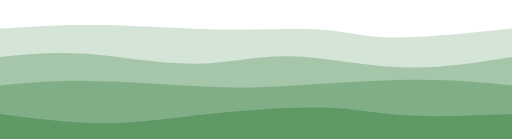
t = 0.00 s
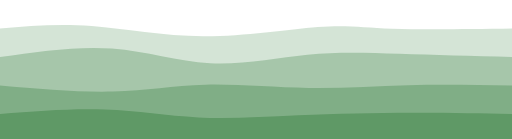
t = 0.75 s
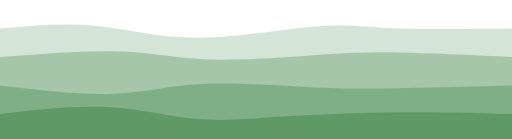
t = 1.25 s
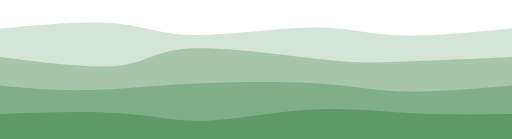
t = 2.00 s
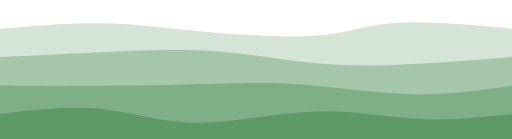
t = 2.75 s
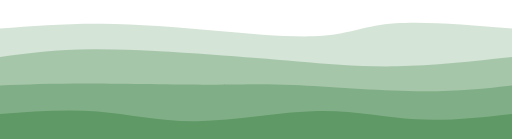
t = 3.25 s

The animated SVG that drew these frames (rendered in a browser with its animation timeline set to each time). Animation: 4 CSS @keyframes rules; one cycle of 4.00 s, repeats indefinitely.

<svg width="100%" height="100%" id="svg" viewBox="0 0 1440 390" xmlns="http://www.w3.org/2000/svg" class="transition duration-300 ease-in-out delay-150"><style>
    .path-0{
    animation:pathAnim-0 4s;
    animation-timing-function: linear;
    animation-iteration-count: infinite;
    }
    @keyframes pathAnim-0{
    0%{
    d: path("M 0,400 C 0,400 0,80 0,80 C 88.30622009569379,74.08612440191388 176.61244019138758,68.17224880382776 284,70 C 391.3875598086124,71.82775119617224 517.8564593301435,81.39712918660287 629,83 C 740.1435406698565,84.60287081339713 835.9617224880384,78.23923444976077 906,83 C 976.0382775119616,87.76076555023923 1020.2966507177032,103.64593301435406 1105,105 C 1189.7033492822968,106.35406698564594 1314.8516746411483,93.17703349282297 1440,80 C 1440,80 1440,400 1440,400 Z");
    }
    25%{
    d: path("M 0,400 C 0,400 0,80 0,80 C 79.8755980861244,72.57416267942584 159.7511961722488,65.14832535885168 249,74 C 338.2488038277512,82.85167464114832 436.87081339712927,107.98086124401914 553,108 C 669.1291866028707,108.01913875598086 802.7655502392345,82.92822966507177 890,73 C 977.2344497607655,63.07177033492823 1018.0669856459331,68.30622009569379 1102,72 C 1185.933014354067,75.69377990430621 1312.9665071770335,77.8468899521531 1440,80 C 1440,80 1440,400 1440,400 Z");
    }
    50%{
    d: path("M 0,400 C 0,400 0,80 0,80 C 118.5263157894737,69.08133971291866 237.0526315789474,58.16267942583731 320,65 C 402.9473684210526,71.83732057416269 450.31578947368416,96.43062200956938 544,98 C 637.6842105263158,99.56937799043062 777.6842105263158,78.11483253588516 876,77 C 974.3157894736842,75.88516746411484 1030.9473684210527,95.11004784688996 1118,99 C 1205.0526315789473,102.88995215311004 1322.5263157894738,91.44497607655502 1440,80 C 1440,80 1440,400 1440,400 Z");
    }
    75%{
    d: path("M 0,400 C 0,400 0,80 0,80 C 94.10526315789474,72.22009569377991 188.21052631578948,64.4401913875598 287,65 C 385.7894736842105,65.5598086124402 489.2631578947369,74.45933014354067 600,87 C 710.7368421052631,99.54066985645933 828.7368421052631,115.7224880382775 909,106 C 989.2631578947369,96.2775119617225 1031.7894736842104,60.65071770334928 1114,52 C 1196.2105263157896,43.34928229665072 1318.1052631578948,61.674641148325364 1440,80 C 1440,80 1440,400 1440,400 Z");
    }
    100%{
    d: path("M 0,400 C 0,400 0,80 0,80 C 88.30622009569379,74.08612440191388 176.61244019138758,68.17224880382776 284,70 C 391.3875598086124,71.82775119617224 517.8564593301435,81.39712918660287 629,83 C 740.1435406698565,84.60287081339713 835.9617224880384,78.23923444976077 906,83 C 976.0382775119616,87.76076555023923 1020.2966507177032,103.64593301435406 1105,105 C 1189.7033492822968,106.35406698564594 1314.8516746411483,93.17703349282297 1440,80 C 1440,80 1440,400 1440,400 Z");
    }
    }</style><path d="M 0,400 C 0,400 0,80 0,80 C 88.30622009569379,74.08612440191388 176.61244019138758,68.17224880382776 284,70 C 391.3875598086124,71.82775119617224 517.8564593301435,81.39712918660287 629,83 C 740.1435406698565,84.60287081339713 835.9617224880384,78.23923444976077 906,83 C 976.0382775119616,87.76076555023923 1020.2966507177032,103.64593301435406 1105,105 C 1189.7033492822968,106.35406698564594 1314.8516746411483,93.17703349282297 1440,80 C 1440,80 1440,400 1440,400 Z" stroke="none" stroke-width="0" fill="#5f9966" fill-opacity="0.265" class="transition-all duration-300 ease-in-out delay-150 path-0"></path><style>
    .path-1{
    animation:pathAnim-1 4s;
    animation-timing-function: linear;
    animation-iteration-count: infinite;
    }
    @keyframes pathAnim-1{
    0%{
    d: path("M 0,400 C 0,400 0,160 0,160 C 73.55980861244021,152.0956937799043 147.11961722488041,144.1913875598086 241,151 C 334.8803827751196,157.8086124401914 449.08133971291863,179.3301435406699 545,179 C 640.9186602870814,178.6698564593301 718.5550239234451,156.48803827751195 813,158 C 907.4449760765549,159.51196172248805 1018.6985645933014,184.7177033492823 1126,189 C 1233.3014354066986,193.2822966507177 1336.6507177033493,176.64114832535887 1440,160 C 1440,160 1440,400 1440,400 Z");
    }
    25%{
    d: path("M 0,400 C 0,400 0,160 0,160 C 120,141.92344497607655 240,123.8468899521531 339,131 C 438,138.1531100478469 516,170.5358851674641 606,177 C 696,183.4641148325359 798,164.00956937799046 882,152 C 966,139.99043062200954 1032,135.42583732057417 1122,138 C 1212,140.57416267942583 1326,150.28708133971293 1440,160 C 1440,160 1440,400 1440,400 Z");
    }
    50%{
    d: path("M 0,400 C 0,400 0,160 0,160 C 128.84210526315792,176.32535885167465 257.68421052631584,192.65071770334927 335,184 C 412.31578947368416,175.34928229665073 438.1052631578947,141.7224880382775 531,136 C 623.8947368421053,130.2775119617225 783.8947368421053,152.45933014354068 883,164 C 982.1052631578947,175.54066985645932 1020.3157894736842,176.4401913875598 1103,174 C 1185.6842105263158,171.5598086124402 1312.842105263158,165.7799043062201 1440,160 C 1440,160 1440,400 1440,400 Z");
    }
    75%{
    d: path("M 0,400 C 0,400 0,160 0,160 C 79.60765550239233,148.77511961722487 159.21531100478467,137.55023923444975 266,134 C 372.78468899521533,130.44976076555025 506.7464114832536,134.57416267942583 606,144 C 705.2535885167464,153.42583732057417 769.799043062201,168.15311004784687 846,177 C 922.200956937799,185.84688995215313 1010.0574162679427,188.81339712918663 1111,185 C 1211.9425837320573,181.18660287081337 1325.9712918660287,170.5933014354067 1440,160 C 1440,160 1440,400 1440,400 Z");
    }
    100%{
    d: path("M 0,400 C 0,400 0,160 0,160 C 73.55980861244021,152.0956937799043 147.11961722488041,144.1913875598086 241,151 C 334.8803827751196,157.8086124401914 449.08133971291863,179.3301435406699 545,179 C 640.9186602870814,178.6698564593301 718.5550239234451,156.48803827751195 813,158 C 907.4449760765549,159.51196172248805 1018.6985645933014,184.7177033492823 1126,189 C 1233.3014354066986,193.2822966507177 1336.6507177033493,176.64114832535887 1440,160 C 1440,160 1440,400 1440,400 Z");
    }
    }</style><path d="M 0,400 C 0,400 0,160 0,160 C 73.55980861244021,152.0956937799043 147.11961722488041,144.1913875598086 241,151 C 334.8803827751196,157.8086124401914 449.08133971291863,179.3301435406699 545,179 C 640.9186602870814,178.6698564593301 718.5550239234451,156.48803827751195 813,158 C 907.4449760765549,159.51196172248805 1018.6985645933014,184.7177033492823 1126,189 C 1233.3014354066986,193.2822966507177 1336.6507177033493,176.64114832535887 1440,160 C 1440,160 1440,400 1440,400 Z" stroke="none" stroke-width="0" fill="#5f9966" fill-opacity="0.4" class="transition-all duration-300 ease-in-out delay-150 path-1"></path><style>
    .path-2{
    animation:pathAnim-2 4s;
    animation-timing-function: linear;
    animation-iteration-count: infinite;
    }
    @keyframes pathAnim-2{
    0%{
    d: path("M 0,400 C 0,400 0,240 0,240 C 74.03827751196172,232.79425837320574 148.07655502392345,225.58851674641147 251,227 C 353.92344497607655,228.41148325358853 485.73205741626793,238.4401913875598 577,243 C 668.2679425837321,247.5598086124402 718.9952153110048,246.65071770334927 815,241 C 911.0047846889952,235.34928229665073 1052.2870813397128,224.95693779904303 1164,224 C 1275.7129186602872,223.04306220095697 1357.8564593301435,231.52153110047848 1440,240 C 1440,240 1440,400 1440,400 Z");
    }
    25%{
    d: path("M 0,400 C 0,400 0,240 0,240 C 124.08612440191388,255.34928229665073 248.17224880382776,270.69856459330146 339,267 C 429.82775119617224,263.30143540669854 487.3971291866029,240.55502392344496 577,236 C 666.6028708133971,231.44497607655504 788.2392344497607,245.08133971291863 885,249 C 981.7607655502393,252.91866028708137 1053.6459330143541,247.11961722488041 1142,244 C 1230.3540669856459,240.88038277511959 1335.1770334928228,240.4401913875598 1440,240 C 1440,240 1440,400 1440,400 Z");
    }
    50%{
    d: path("M 0,400 C 0,400 0,240 0,240 C 77.96172248803828,247.33014354066984 155.92344497607655,254.6602870813397 242,253 C 328.07655502392345,251.3397129186603 422.26794258373207,240.688995215311 542,235 C 661.7320574162679,229.311004784689 807.0047846889952,228.5837320574163 905,235 C 1002.9952153110048,241.4162679425837 1053.7129186602872,254.9760765550239 1135,257 C 1216.2870813397128,259.0239234449761 1328.1435406698565,249.51196172248805 1440,240 C 1440,240 1440,400 1440,400 Z");
    }
    75%{
    d: path("M 0,400 C 0,400 0,240 0,240 C 72.63157894736838,238.63157894736844 145.26315789473676,237.26315789473685 252,237 C 358.73684210526324,236.73684210526315 499.57894736842115,237.57894736842107 594,236 C 688.4210526315788,234.42105263157893 736.4210526315788,230.42105263157893 830,238 C 923.5789473684212,245.57894736842107 1062.7368421052631,264.7368421052632 1172,267 C 1281.2631578947369,269.2631578947368 1360.6315789473683,254.6315789473684 1440,240 C 1440,240 1440,400 1440,400 Z");
    }
    100%{
    d: path("M 0,400 C 0,400 0,240 0,240 C 74.03827751196172,232.79425837320574 148.07655502392345,225.58851674641147 251,227 C 353.92344497607655,228.41148325358853 485.73205741626793,238.4401913875598 577,243 C 668.2679425837321,247.5598086124402 718.9952153110048,246.65071770334927 815,241 C 911.0047846889952,235.34928229665073 1052.2870813397128,224.95693779904303 1164,224 C 1275.7129186602872,223.04306220095697 1357.8564593301435,231.52153110047848 1440,240 C 1440,240 1440,400 1440,400 Z");
    }
    }</style><path d="M 0,400 C 0,400 0,240 0,240 C 74.03827751196172,232.79425837320574 148.07655502392345,225.58851674641147 251,227 C 353.92344497607655,228.41148325358853 485.73205741626793,238.4401913875598 577,243 C 668.2679425837321,247.5598086124402 718.9952153110048,246.65071770334927 815,241 C 911.0047846889952,235.34928229665073 1052.2870813397128,224.95693779904303 1164,224 C 1275.7129186602872,223.04306220095697 1357.8564593301435,231.52153110047848 1440,240 C 1440,240 1440,400 1440,400 Z" stroke="none" stroke-width="0" fill="#5f9966" fill-opacity="0.53" class="transition-all duration-300 ease-in-out delay-150 path-2"></path><style>
    .path-3{
    animation:pathAnim-3 4s;
    animation-timing-function: linear;
    animation-iteration-count: infinite;
    }
    @keyframes pathAnim-3{
    0%{
    d: path("M 0,400 C 0,400 0,320 0,320 C 101.17703349282297,333.20574162679424 202.35406698564594,346.4114832535885 297,346 C 391.64593301435406,345.5885167464115 479.7607655502393,331.55980861244024 587,320 C 694.2392344497607,308.44019138755976 820.6028708133972,299.34928229665076 911,302 C 1001.3971291866028,304.65071770334924 1055.8277511961721,319.0430622009569 1138,324 C 1220.1722488038279,328.9569377990431 1330.0861244019138,324.47846889952154 1440,320 C 1440,320 1440,400 1440,400 Z");
    }
    25%{
    d: path("M 0,400 C 0,400 0,320 0,320 C 101.25358851674642,305.21531100478467 202.50717703349284,290.4306220095694 294,295 C 385.49282296650716,299.5693779904306 467.22488038277504,323.4928229665072 548,333 C 628.775119617225,342.5071770334928 708.5933014354067,337.5980861244019 815,331 C 921.4066985645933,324.4019138755981 1054.4019138755982,316.11483253588517 1163,314 C 1271.5980861244018,311.88516746411483 1355.7990430622008,315.9425837320574 1440,320 C 1440,320 1440,400 1440,400 Z");
    }
    50%{
    d: path("M 0,400 C 0,400 0,320 0,320 C 121.60765550239233,315.7607655502392 243.21531100478467,311.52153110047846 336,318 C 428.78468899521533,324.47846889952154 492.7464114832536,341.67464114832535 577,339 C 661.2535885167464,336.32535885167465 765.7990430622011,313.77990430622003 867,308 C 968.2009569377989,302.22009569377997 1066.0574162679425,313.2057416267943 1161,318 C 1255.9425837320575,322.7942583732057 1347.9712918660289,321.39712918660285 1440,320 C 1440,320 1440,400 1440,400 Z");
    }
    75%{
    d: path("M 0,400 C 0,400 0,320 0,320 C 89.80861244019138,306.10526315789474 179.61722488038276,292.2105263157895 267,302 C 354.38277511961724,311.7894736842105 439.3397129186603,345.2631578947368 545,347 C 650.6602870813397,348.7368421052632 777.023923444976,318.7368421052631 887,315 C 996.976076555024,311.2631578947369 1090.5645933014353,333.7894736842106 1180,339 C 1269.4354066985647,344.2105263157894 1354.7177033492824,332.1052631578947 1440,320 C 1440,320 1440,400 1440,400 Z");
    }
    100%{
    d: path("M 0,400 C 0,400 0,320 0,320 C 101.17703349282297,333.20574162679424 202.35406698564594,346.4114832535885 297,346 C 391.64593301435406,345.5885167464115 479.7607655502393,331.55980861244024 587,320 C 694.2392344497607,308.44019138755976 820.6028708133972,299.34928229665076 911,302 C 1001.3971291866028,304.65071770334924 1055.8277511961721,319.0430622009569 1138,324 C 1220.1722488038279,328.9569377990431 1330.0861244019138,324.47846889952154 1440,320 C 1440,320 1440,400 1440,400 Z");
    }
    }</style><path d="M 0,400 C 0,400 0,320 0,320 C 101.17703349282297,333.20574162679424 202.35406698564594,346.4114832535885 297,346 C 391.64593301435406,345.5885167464115 479.7607655502393,331.55980861244024 587,320 C 694.2392344497607,308.44019138755976 820.6028708133972,299.34928229665076 911,302 C 1001.3971291866028,304.65071770334924 1055.8277511961721,319.0430622009569 1138,324 C 1220.1722488038279,328.9569377990431 1330.0861244019138,324.47846889952154 1440,320 C 1440,320 1440,400 1440,400 Z" stroke="none" stroke-width="0" fill="#5f9966" fill-opacity="1" class="transition-all duration-300 ease-in-out delay-150 path-3"></path></svg>
